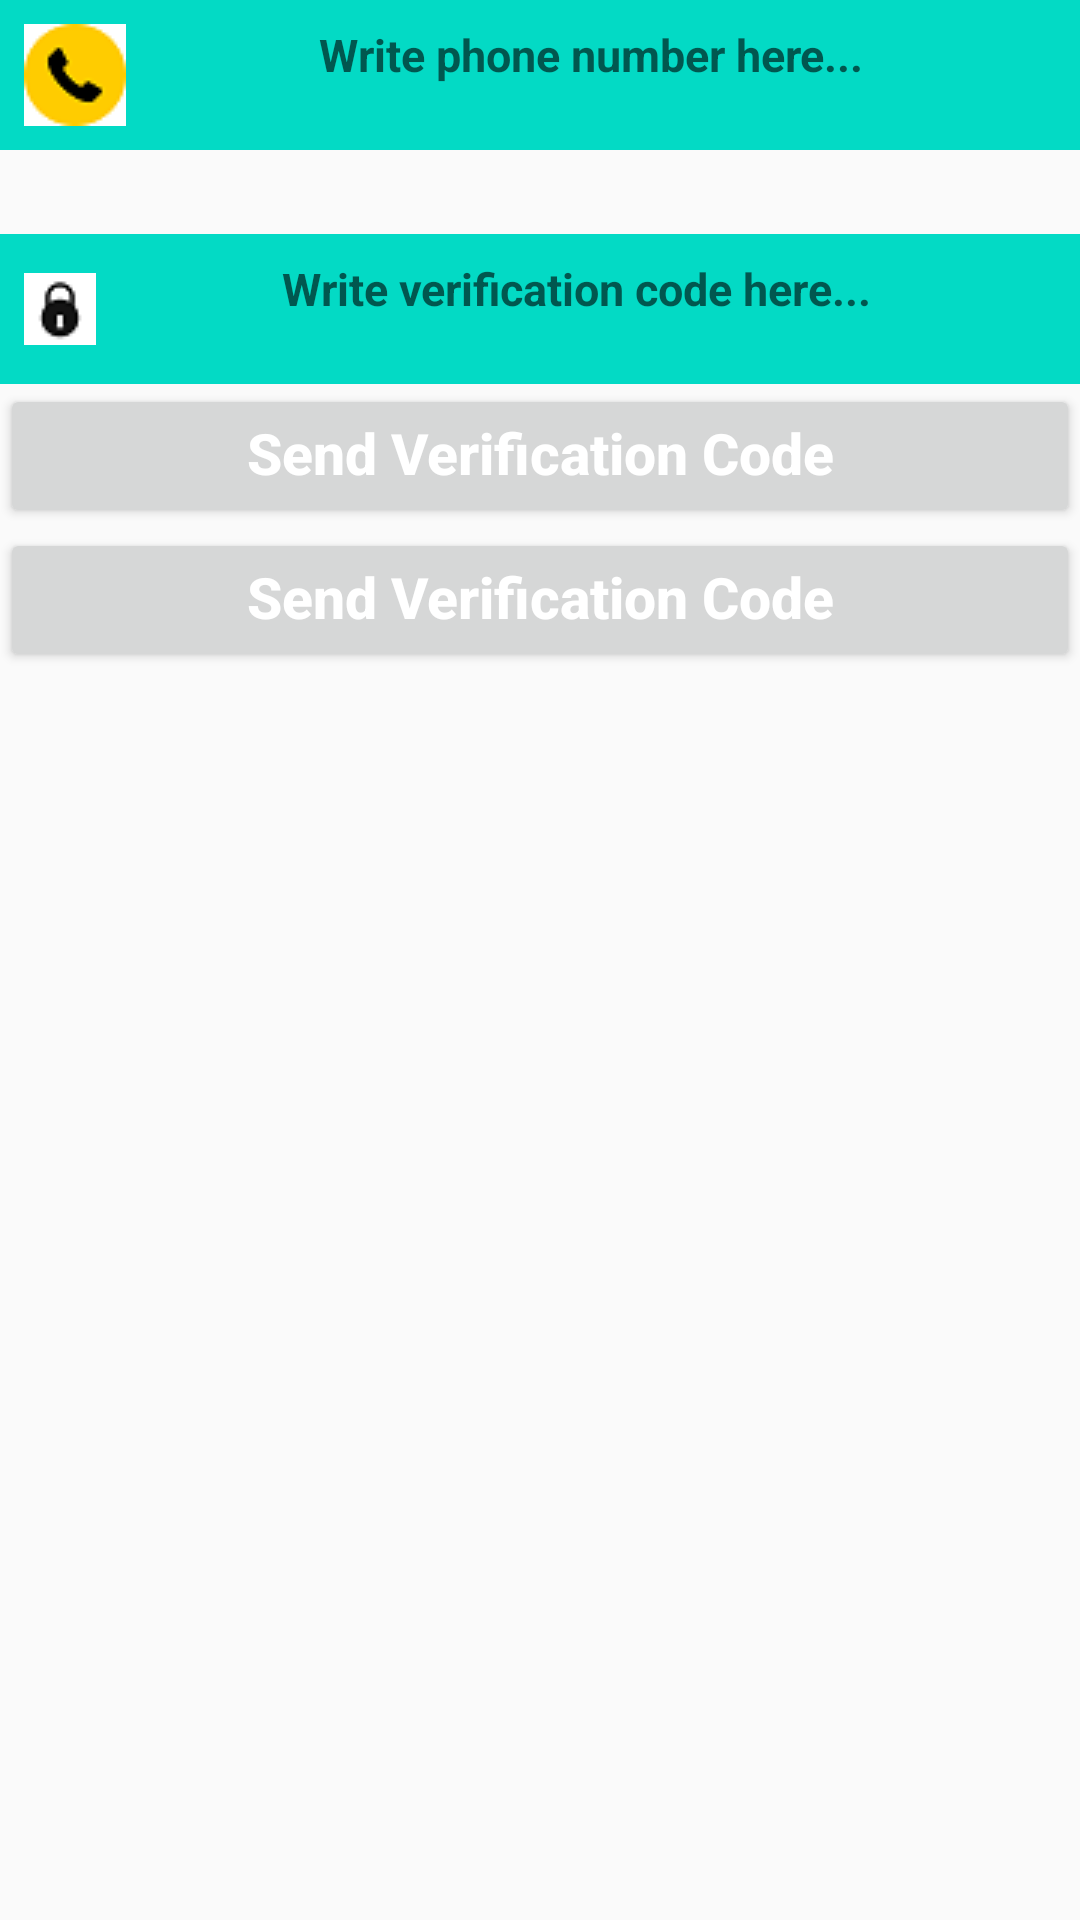

The Android layout XML behind this screen, and the referenced resources:
<!-- AndroidManifest.xml: application theme AppTheme -->
<!-- res/layout/activity_login_customer_phone.xml -->
<?xml version="1.0" encoding="utf-8"?>
<androidx.constraintlayout.widget.ConstraintLayout xmlns:android="http://schemas.android.com/apk/res/android"
    xmlns:app="http://schemas.android.com/apk/res-auto"
    xmlns:tools="http://schemas.android.com/tools"
    android:layout_width="match_parent"
    android:layout_height="match_parent"
android:orientation="vertical"
    android:layout_marginTop="200dp"
    tools:context=".LoginCustomerPhone">


    <EditText
        android:id="@+id/phone_nnumber_input"
        android:layout_width="match_parent"
        android:layout_height="50dp"
        android:layout_alignParentStart="true"
        android:layout_alignParentLeft="true"
        android:layout_marginBottom="28dp"
        android:autofillHints=""
        android:background="@color/colorAccent"
        android:drawableStart="@drawable/dd"
        android:drawableLeft="@drawable/dd"
        android:gravity="center_horizontal"
        android:hint="@string/write_phone_number_here"
        android:inputType="number"
        android:padding="8dp"
        android:textAlignment="center"
        android:textAllCaps="false"
        android:textSize="15sp"
        android:textStyle="bold"
        app:layout_constraintBottom_toTopOf="@+id/verification_code_input"
        tools:layout_editor_absoluteX="0dp" />

    <EditText
        android:id="@+id/verification_code_input"
        android:layout_width="match_parent"
        android:layout_height="50dp"
        android:layout_below="@+id/phone_nnumber_input"
        android:layout_alignParentStart="true"
        android:layout_alignParentLeft="true"
        android:autofillHints=""
        android:layout_marginTop="40dp"
        android:background="@color/colorAccent"
        android:drawableStart="@drawable/loc"
        android:drawableLeft="@drawable/loc"
        android:gravity="center_horizontal"
        android:hint="@string/write_verification_code_here"
        android:inputType="number"
        android:padding="8dp"
        android:textAlignment="center"
        android:textAllCaps="false"
        android:textSize="15sp"
        android:textStyle="bold"
        app:layout_constraintBottom_toTopOf="@+id/send_ver_code_button"
        tools:layout_editor_absoluteX="19dp" />

    <Button
        android:id="@+id/send_ver_code_button"
        android:layout_width="match_parent"
        android:layout_height="wrap_content"
        android:layout_below="@+id/verification_code_input"
        android:gravity="center_horizontal"
        android:text="Send Verification Code"
        android:textAlignment="center"
        android:textAllCaps="false"
        android:textColor="@android:color/background_light"
        android:textSize="19sp"
        android:textStyle="bold"
        app:layout_constraintBottom_toTopOf="@+id/verify_button"
        tools:layout_editor_absoluteX="19dp" />


    <Button
        android:id="@+id/verify_button"
        android:layout_width="match_parent"
        android:layout_height="wrap_content"
        android:layout_below="@+id/verification_code_input"
        android:gravity="center_horizontal"
        android:text="Send Verification Code"
        android:textAlignment="center"
        android:textAllCaps="false"
        android:textColor="@android:color/background_light"
        android:textSize="19sp"
        android:textStyle="bold"
        app:layout_constraintBottom_toTopOf="@+id/send_ver_code_button"
        tools:layout_editor_absoluteX="0dp" />


</androidx.constraintlayout.widget.ConstraintLayout>
<!-- resources referenced by this layout -->
<resources>
  <color name="colorAccent">#03DAC5</color>
  <!-- drawable dd: png bitmap (drawable-mdpi, 1235 bytes) -->
  <!-- drawable loc: png bitmap (drawable-mdpi, 571 bytes) -->
  <string name="write_phone_number_here">Write phone number here...</string>
  <string name="write_verification_code_here">Write verification code here...</string>
  <style name="AppTheme" parent="Base.Theme.AppCompat.Light.DarkActionBar">
          
          <item name="colorPrimary">@color/colorPrimary</item>
          <item name="colorPrimaryDark">@color/colorPrimaryDark</item>
          <item name="colorAccent">@color/colorAccent</item>
  
      </style>
  <color name="colorPrimary">#6200EE</color>
  <color name="colorPrimaryDark">#3700B3</color>
</resources>
